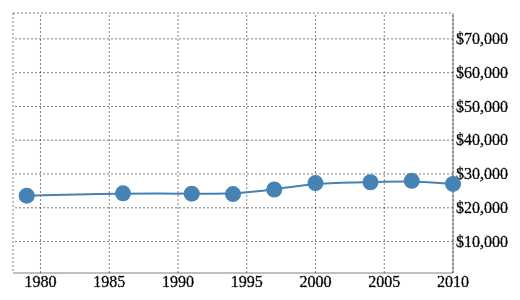
D3 v3 page, settled after 360 driven frames (6 s of simulated time); the page loaded 1 data file(s).


//This is a single line chart based on income data (Class 5)
//Margins
var margin = {top: 60, right: 80, bottom: 80, left: 80};
var width = 600 - margin.left - margin.right,
    height = 400 - margin.top - margin.bottom;

//Scales
var xScale = d3.time.scale()
    .range([0,width])

var yScale = d3.scale.linear()
    .range([height, 0])

// Axes
var xAxis = d3.svg.axis()
    .scale(xScale)
    .tickSize(-height)
    .orient("bottom")

//Time scale
//parseDate helps to convert the data into a date format and then formatDate puts it into a format that you can use
var parseDate = d3.time.format("%Y").parse,
    formatDate = d3.time.format("%Y");

var yAxis = d3.svg.axis()
    .scale(yScale)
    .tickSize(-width)
    .orient("right")
    //This allows you to format the ticks (add in % of $ as a styling thing)
    .tickFormat(d3.format("$,"))

    //Adding the , in here adds a comma to the number
    //custom formatting here
    //make sure data is sorted correctly before you map the line, because otherwise the line will come out squiggly
 
 //Add container to hold the chart
  var svg = d3.select("body").append("svg")
    .attr("width", width + margin.left + margin.right)
    .attr("height", height + margin.top + margin.bottom)
  .append("g")
    .attr("transform", "translate(" + margin.left + "," + margin.top + ")");

//This is the line generator. it specifies what the (x,y) points should be for points on the line
var incomeLine = d3.svg.line()
	.interpolate("basis")
	//other options: cardinal, linear, basis, step, check out in spline editor under blocks
	.x(function(d){return xScale(d.year);})
	.y(function(d){return yScale(d.val);})

//Add data
d3.tsv("incomes.tsv", function(error, data) {

   if (error) return console.warn(error);

   //Look at data
   console.log(data);

//manipulate data to read as strings
   data.forEach(function(d) {
       d.val = +d.val;
      
      //this is a time scale  
       d.year = parseDate(d.year);
       d.jsVersion = new Date(d.year);
       d.formattedYear = formatDate(d.year);
   })

//Specify the scales that will be used as input for the X & Y axes
   xScale.domain(d3.extent(data, function(d) { return d.year; }))
   yScale.domain(d3.extent(data, function(d) { return +d.val; }))

//Call the axes. This is needed for the Axes to show up on the page
   svg.append("g")
       .attr("transform","translate(" + width + ",0)")
       .attr("class", "axis")
       .call(yAxis)

  svg.append("g")
       .attr("transform","translate(0," + height + ")")
       .attr("class", "axis")
       .call(xAxis)

//filter data to a single state that is readable/usable for a chart
var usData = data.filter(function(d){return d.country =="United States" && d.cutoff=="cop50"})
console.log(usData);

//Add circles at various data points
svg.selectAll(".dots")
      .data(usData)
  .enter().append("circle")
      .attr("class","dots")
      .attr("cx", function(d) { return xScale(d.year); })
      .attr("cy", function(d) { return yScale(d.val); })
      .attr("r", 8)

//This is what draws the line. Add a path by doing a databind (same as other shapes/lines). Make a reference to the line generator above to identify how to draw the line
svg.append("path")
.datum(usData)
.attr("class", "incomeLine")
.attr("d", incomeLine)
//d attribute here is a way to indicate they are coming up with a path line, about to draw a shape



//This is an example of what not to do. This doesn't work
//  svg.select(".incomeLine")
//  .data(usData)
//  .enter().append("path")


//This is the end of the data function
 });



### data: incomes.tsv
val	cutoff	year	country
6910	cop5	1981	Australia
6864	cop5	1985	Australia
6555	cop5	1989	Australia
6551	cop5	1995	Australia
7002	cop5	2001	Australia
7090	cop5	2003	Australia
8818	cop5	1987	Austria
8744	cop5	1994	Austria
5813	cop5	1995	Austria
8586	cop5	1997	Austria
9807	cop5	2000	Austria
10510	cop5	2004	Austria
7718	cop5	1985	Belgium
7956	cop5	1988	Belgium
8287	cop5	1992	Belgium
8312	cop5	1995	Belgium
8188	cop5	1997	Belgium
8593	cop5	2000	Belgium
7361	cop5	1981	Canada
7961	cop5	1987	Canada
8175	cop5	1991	Canada
8117	cop5	1994	Canada
7643	cop5	1997	Canada
7600	cop5	1998	Canada
7696	cop5	2000	Canada
7904	cop5	2004	Canada
9171	cop5	2007	Canada
9445	cop5	2010	Canada
7976	cop5	1987	Denmark
8236	cop5	1992	Denmark
9668	cop5	1995	Denmark
10148	cop5	2000	Denmark
10539	cop5	2004	Denmark
1730	cop5	2000	Estonia
2162	cop5	2004	Estonia
3737	cop5	2007	Estonia
2980	cop5	2010	Estonia
7364	cop5	1987	Finland
7933	cop5	1991	Finland
7624	cop5	1995	Finland
7978	cop5	2000	Finland
8596	cop5	2004	Finland
8946	cop5	2007	Finland
9379	cop5	2010	Finland
5045	cop5	1978	France
4121	cop5	1984	France
6504	cop5	1989	France
7696	cop5	1994	France
7972	cop5	2000	France
7815	cop5	2005	France
8961	cop5	1981	Germany
10101	cop5	1983	Germany
7731	cop5	1984	Germany
9583	cop5	1989	Germany
8512	cop5	1994	Germany
9142	cop5	2000	Germany
8950	cop5	2004	Germany
8841	cop5	2007	Germany
8554	cop5	2010	Germany
2846	cop5	1995	Greece
... 1,744 more rows